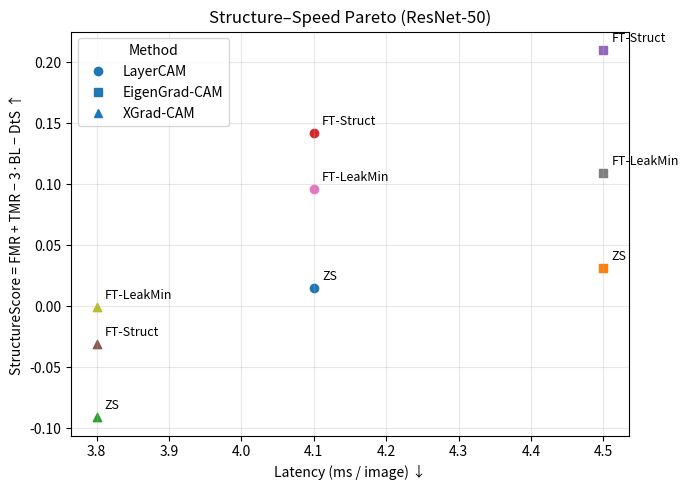

Write Python code to recreate this figure.
import numpy as np
import matplotlib.pyplot as plt

# --- Data from your core results (ResNet-50) ---
# BL, FMR, TMR, DtS, ms/img
data = {
    # ZS
    ("ZS","LayerCAM"):      dict(BL=0.011, FMR=0.161, TMR=0.067, DtS=0.180, ms=4.1),
    ("ZS","EigenGrad-CAM"): dict(BL=0.004, FMR=0.135, TMR=0.078, DtS=0.170, ms=4.5),
    ("ZS","XGrad-CAM"):     dict(BL=0.061, FMR=0.265, TMR=0.037, DtS=0.210, ms=3.8),
    # FT-Struct
    ("FT-Struct","LayerCAM"):      dict(BL=0.019, FMR=0.313, TMR=0.036, DtS=0.150, ms=4.1),
    ("FT-Struct","EigenGrad-CAM"): dict(BL=0.012, FMR=0.349, TMR=0.037, DtS=0.140, ms=4.5),
    ("FT-Struct","XGrad-CAM"):     dict(BL=0.055, FMR=0.281, TMR=0.033, DtS=0.180, ms=3.8),
    # FT-LeakMin
    ("FT-LeakMin","LayerCAM"):      dict(BL=0.007, FMR=0.176, TMR=0.061, DtS=0.120, ms=4.1),
    ("FT-LeakMin","EigenGrad-CAM"): dict(BL=0.002, FMR=0.155, TMR=0.070, DtS=0.110, ms=4.5),
    ("FT-LeakMin","XGrad-CAM"):     dict(BL=0.039, FMR=0.229, TMR=0.047, DtS=0.160, ms=3.8),
}

# --- One-figure plot; annotate ZS, FT-Struct, and FT-LeakMin explicitly ---
method_marker = {"LayerCAM":"o", "EigenGrad-CAM":"s", "XGrad-CAM":"^"}

def proxy_score(d):
    return d["FMR"] + d["TMR"] - 3*d["BL"] - d["DtS"]

regime_label = {
    "ZS": "ZS",
    "FT-Struct": "FT-Struct",
    "FT-LeakMin": "FT-LeakMin",   # exact casing per your request
}

plt.figure(figsize=(7,5))

for (regime, method), d in data.items():
    x = d["ms"]
    y = proxy_score(d)
    plt.scatter(x, y, marker=method_marker[method])
    # annotate every point by regime name (no "FT-XGrad" etc.)
    plt.annotate(regime_label[regime], (x, y), xytext=(6, 6),
                 textcoords="offset points", fontsize=9)

plt.xlabel("Latency (ms / image) ↓")
plt.ylabel("StructureScore = FMR + TMR − 3·BL − DtS ↑")
plt.title("Structure–Speed Pareto (ResNet-50)")

# Legend: methods only (marker encodes CAM)
handles, labels = [], []
for m, mk in method_marker.items():
    handles.append(plt.Line2D([], [], marker=mk, linestyle='None'))
    labels.append(m)
plt.legend(handles, labels, title="Method", loc="best")

plt.grid(True, alpha=0.3)
plt.tight_layout()
plt.savefig("structure_speed_pareto_resnet50.png", dpi=600, bbox_inches="tight")
plt.close()
